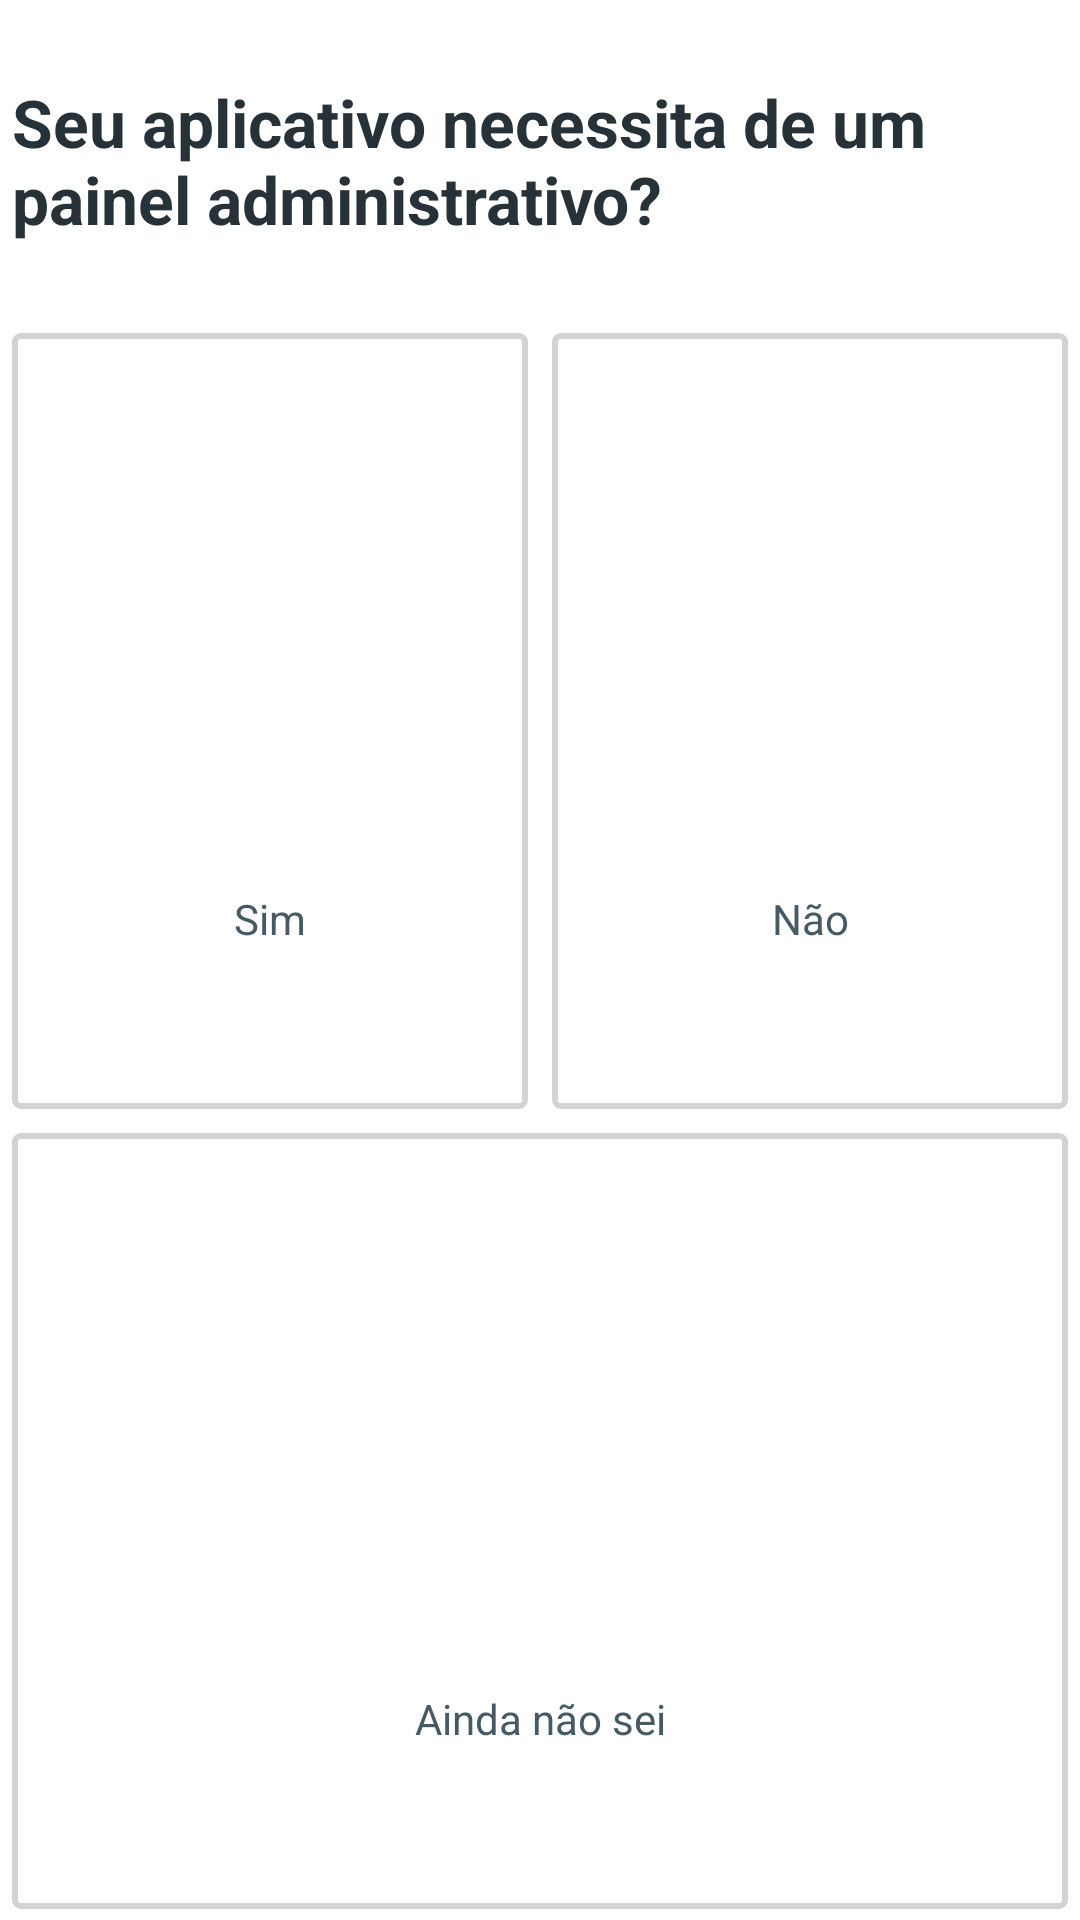

Reconstruct the res/layout file that produces this screen, plus the resources it refers to.
<!-- AndroidManifest.xml: application theme AppTheme -->
<!-- res/layout/fragment_admin_panel.xml -->
<?xml version="1.0" encoding="utf-8"?>
<LinearLayout xmlns:android="http://schemas.android.com/apk/res/android"
    xmlns:app="http://schemas.android.com/apk/res-auto"
    android:orientation="vertical"
    android:layout_width="match_parent"
    android:layout_height="match_parent">

    <LinearLayout
        android:orientation="vertical"
        android:layout_weight="0.1"
        android:layout_width="match_parent"
        android:layout_height="0dp">

        <LinearLayout
            android:layout_weight="1"
            android:gravity="center"
            android:orientation="vertical"
            android:layout_width="match_parent"
            android:layout_height="match_parent">

            <TextView
                android:id="@+id/question_8"
                android:layout_margin="@dimen/keyline_small"
                android:layout_width="wrap_content"
                android:layout_height="wrap_content"
                android:text="@string/question_eight"
                android:textColor="@color/colorPrimaryDark"
                android:gravity="left"
                android:textStyle="bold"
                android:textSize="22sp" />

        </LinearLayout>

        <LinearLayout
            android:orientation="vertical"
            android:layout_weight="0.2"
            android:layout_width="match_parent"
            android:layout_height="match_parent">

            <LinearLayout
                android:orientation="horizontal"
                android:layout_weight="1"
                android:layout_width="match_parent"
                android:layout_height="match_parent">

                <LinearLayout
                    android:id="@+id/option_8_1"
                    android:background="@drawable/bg_rounded"
                    android:layout_margin="@dimen/keyline_small"
                    android:layout_weight="1"
                    android:gravity="center"
                    android:orientation="vertical"
                    android:foreground="?attr/selectableItemBackground"
                    android:layout_width="match_parent"
                    android:layout_height="match_parent">

                    <ImageView
                        android:id="@+id/answer_8_1"
                        android:layout_width="@dimen/icon"
                        android:layout_height="@dimen/icon"
                        android:layout_gravity="center"
                        android:layout_marginBottom="@dimen/keyline_small"
                        app:srcCompat="@drawable/answer_8_1" />

                    <TextView
                        android:id="@+id/quest_answer_8_1"
                        android:layout_margin="@dimen/keyline_small"
                        android:layout_width="match_parent"
                        android:layout_height="wrap_content"
                        android:gravity="center"
                        android:lines="2"
                        android:text="Sim"
                        android:textColor="@color/colorPrimary" />

                </LinearLayout>

                <LinearLayout
                    android:id="@+id/option_8_2"
                    android:background="@drawable/bg_rounded"
                    android:layout_margin="@dimen/keyline_small"
                    android:layout_weight="1"
                    android:gravity="center"
                    android:orientation="vertical"
                    android:foreground="?attr/selectableItemBackground"
                    android:layout_width="match_parent"
                    android:layout_height="match_parent">

                    <ImageView
                        android:id="@+id/answer_8_2"
                        android:layout_width="@dimen/icon"
                        android:layout_height="@dimen/icon"
                        android:layout_gravity="center"
                        android:layout_marginBottom="@dimen/keyline_small"
                        app:srcCompat="@drawable/answer_8_2" />

                    <TextView
                        android:id="@+id/quest_answer_8_2"
                        android:layout_margin="@dimen/keyline_small"
                        android:layout_width="match_parent"
                        android:layout_height="wrap_content"
                        android:gravity="center"
                        android:lines="2"
                        android:text="Não"
                        android:textColor="@color/colorPrimary" />

                </LinearLayout>


            </LinearLayout>

            <LinearLayout
                android:orientation="horizontal"
                android:layout_weight="1"
                android:layout_width="match_parent"
                android:layout_height="match_parent">

                <LinearLayout
                    android:id="@+id/option_8_3"
                    android:background="@drawable/bg_rounded"
                    android:layout_margin="@dimen/keyline_small"
                    android:layout_weight="1"
                    android:gravity="center"
                    android:orientation="vertical"
                    android:foreground="?attr/selectableItemBackground"
                    android:layout_width="match_parent"
                    android:layout_height="match_parent">

                    <ImageView
                        android:id="@+id/answer_8_3"
                        android:layout_width="@dimen/icon"
                        android:layout_height="@dimen/icon"
                        android:layout_gravity="center"
                        android:layout_marginBottom="@dimen/keyline_small"
                        app:srcCompat="@drawable/answer_8_3" />

                    <TextView
                        android:id="@+id/quest_answer_8_3"
                        android:layout_margin="@dimen/keyline_small"
                        android:layout_width="match_parent"
                        android:layout_height="wrap_content"
                        android:gravity="center"
                        android:lines="2"
                        android:text="Ainda não sei"
                        android:textColor="@color/colorPrimary" />

                </LinearLayout>


            </LinearLayout>

        </LinearLayout>


    </LinearLayout>

</LinearLayout>
<!-- resources referenced by this layout -->
<resources>
  <color name="colorPrimary">#455A64</color>
  <color name="colorPrimaryDark">#263238</color>
  <dimen name="icon">128dp</dimen>
  <dimen name="keyline_small">4dp</dimen>
  <!-- drawable bg_rounded (drawable) -->
  <?xml version="1.0" encoding="utf-8"?>
  <shape xmlns:android="http://schemas.android.com/apk/res/android">
      <corners android:radius="2dp" />
      <stroke
          android:color="@color/colorGray"
          android:width="2dp" />
  </shape>
  <string name="question_eight">Seu aplicativo necessita de um painel administrativo?</string>
  <style name="AppTheme" parent="Theme.AppCompat.Light.DarkActionBar">
          
          <item name="colorPrimary">@color/colorPrimary</item>
          <item name="colorPrimaryDark">@color/colorPrimaryDark</item>
          <item name="colorAccent">@color/colorAccent</item>
          <item name="android:windowBackground">@color/colorWindowBackground</item>
      </style>
  <color name="colorGray">#d3d3d3</color>
  <color name="colorAccent">#fe485a</color>
  <color name="colorWindowBackground">#ffffff</color>
</resources>
